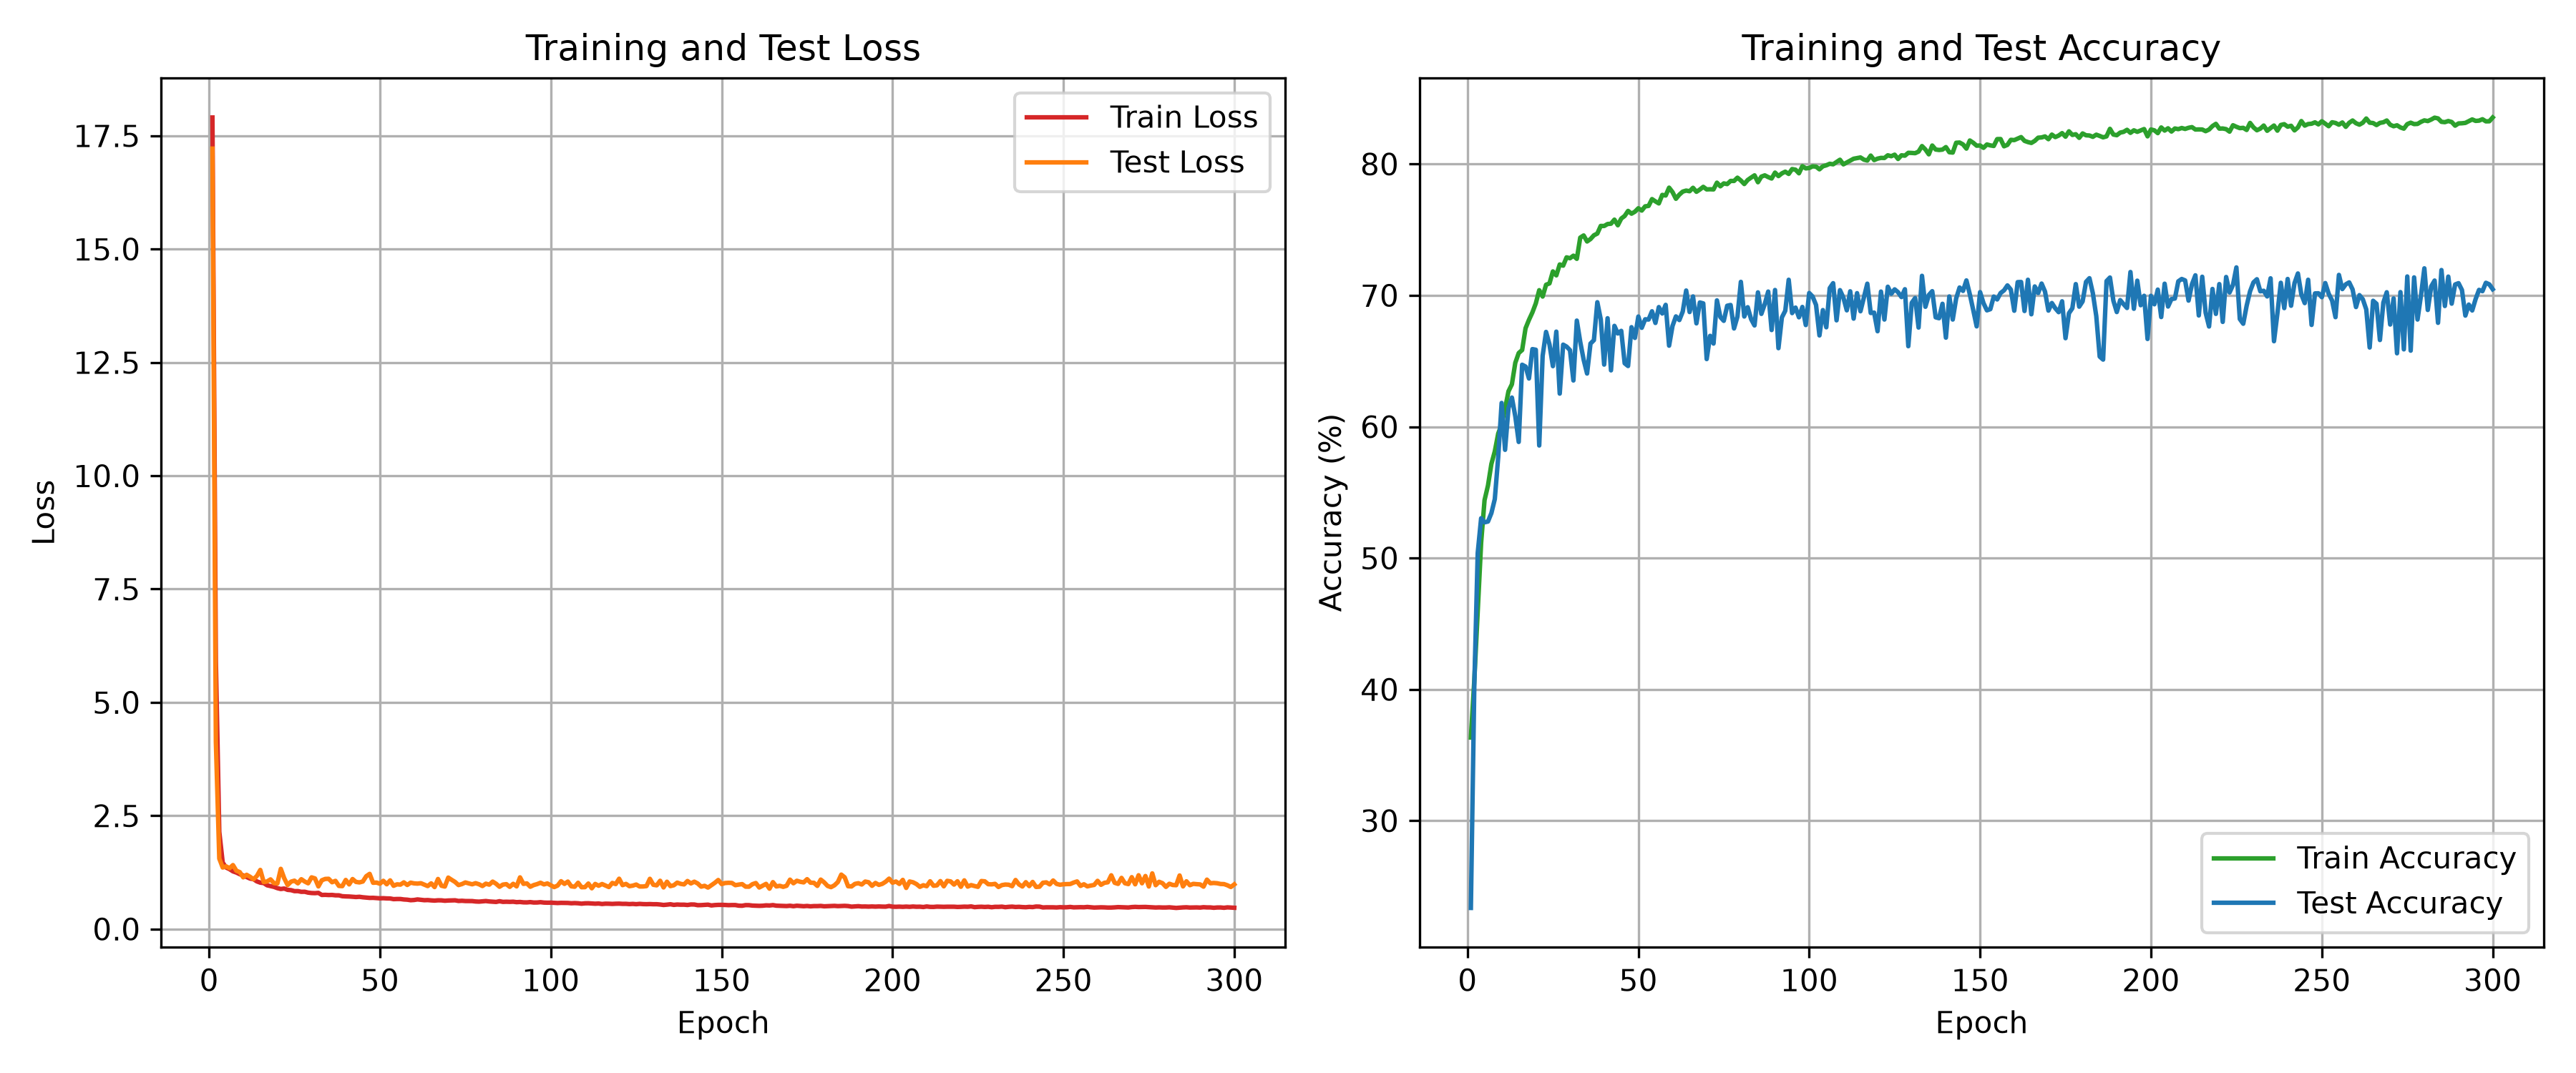

Source data for this figure (header and first rows):
stage, epoch, train_loss, train_accuracy_percent, test_loss, test_accuracy_percent, val_accuracy_percent
epoch, 1, 17.9, 36.33, 17.22, 23.36, 
epoch, 2, 5.913, 40.68, 4.125, 40.24, 
epoch, 3, 2.145, 45.98, 1.554, 50.38, 
epoch, 4, 1.466, 51.17, 1.357, 53.03, 
epoch, 5, 1.357, 54.41, 1.382, 52.72, 
epoch, 6, 1.321, 55.52, 1.341, 52.78, 
epoch, 7, 1.272, 57.16, 1.411, 53.42, 
epoch, 8, 1.246, 58.12, 1.286, 54.49, 
epoch, 9, 1.209, 59.48, 1.255, 57.69, 
epoch, 10, 1.182, 60.18, 1.14, 61.81, 
epoch, 11, 1.147, 61.37, 1.196, 58.24, 
epoch, 12, 1.113, 62.69, 1.152, 61.41, 
epoch, 13, 1.1, 63.23, 1.098, 62.22, 
epoch, 14, 1.051, 64.87, 1.17, 60.79, 
epoch, 15, 1.023, 65.61, 1.304, 58.84, 
epoch, 16, 1.014, 65.84, 1.036, 64.72, 
epoch, 17, 0.9644, 67.5, 1.049, 64.58, 
epoch, 18, 0.9468, 68.14, 1.095, 63.67, 
epoch, 19, 0.9298, 68.7, 1.012, 65.91, 
epoch, 20, 0.9013, 69.39, 1.004, 65.86, 
epoch, 21, 0.8828, 70.4, 1.328, 58.57, 
epoch, 22, 0.893, 69.91, 1.12, 65.4, 
epoch, 23, 0.8638, 70.81, 0.9695, 67.22, 
epoch, 24, 0.8574, 70.91, 1.045, 66.27, 
epoch, 25, 0.8359, 71.83, 1.066, 64.61, 
epoch, 26, 0.8365, 71.52, 1.008, 67.24, 
epoch, 27, 0.8208, 72.36, 1.099, 62.52, 
epoch, 28, 0.822, 72.26, 1.048, 66.25, 
epoch, 29, 0.8028, 72.9, 1.008, 66.1, 
epoch, 30, 0.794, 72.83, 1.14, 65.83, 
epoch, 31, 0.7912, 73.02, 1.116, 63.52, 
epoch, 32, 0.7974, 72.78, 0.9401, 68.08, 
epoch, 33, 0.7515, 74.4, 1.075, 66.46, 
epoch, 34, 0.7541, 74.56, 1.105, 65.1, 
epoch, 35, 0.7499, 74.1, 1.108, 64.05, 
epoch, 36, 0.7519, 74.29, 1.032, 66.33, 
epoch, 37, 0.7433, 74.58, 1.063, 66.59, 
epoch, 38, 0.7429, 74.71, 0.9511, 69.48, 
epoch, 39, 0.7237, 75.29, 0.946, 68.18, 
epoch, 40, 0.7193, 75.28, 1.083, 64.73, 
epoch, 41, 0.7172, 75.43, 0.9844, 68.26, 
epoch, 42, 0.7113, 75.46, 1.102, 64.29, 
epoch, 43, 0.7057, 75.77, 1.039, 67.68, 
epoch, 44, 0.7109, 75.34, 1.028, 67.1, 
epoch, 45, 0.7003, 75.85, 1.048, 67.3, 
epoch, 46, 0.694, 76.05, 1.165, 64.83, 
epoch, 47, 0.6866, 76.43, 1.217, 64.62, 
epoch, 48, 0.688, 76.22, 1.02, 67.58, 
epoch, 49, 0.6833, 76.37, 1.025, 66.76, 
epoch, 50, 0.677, 76.63, 0.9994, 68.39, 
epoch, 51, 0.6799, 76.46, 1.064, 67.53, 
epoch, 52, 0.675, 76.78, 0.9866, 68.18, 
epoch, 53, 0.6736, 76.81, 1.073, 68.16, 
epoch, 54, 0.6592, 77.33, 0.9531, 68.79, 
epoch, 55, 0.6621, 77.16, 0.986, 67.9, 
epoch, 56, 0.6622, 77, 0.9793, 69.11, 
epoch, 57, 0.6517, 77.65, 1.029, 68.62, 
epoch, 58, 0.6471, 77.6, 0.9717, 69.28, 
epoch, 59, 0.6356, 78.2, 1.023, 66.17, 
epoch, 60, 0.6403, 77.86, 1.007, 67.67, 
... 241 more rows
